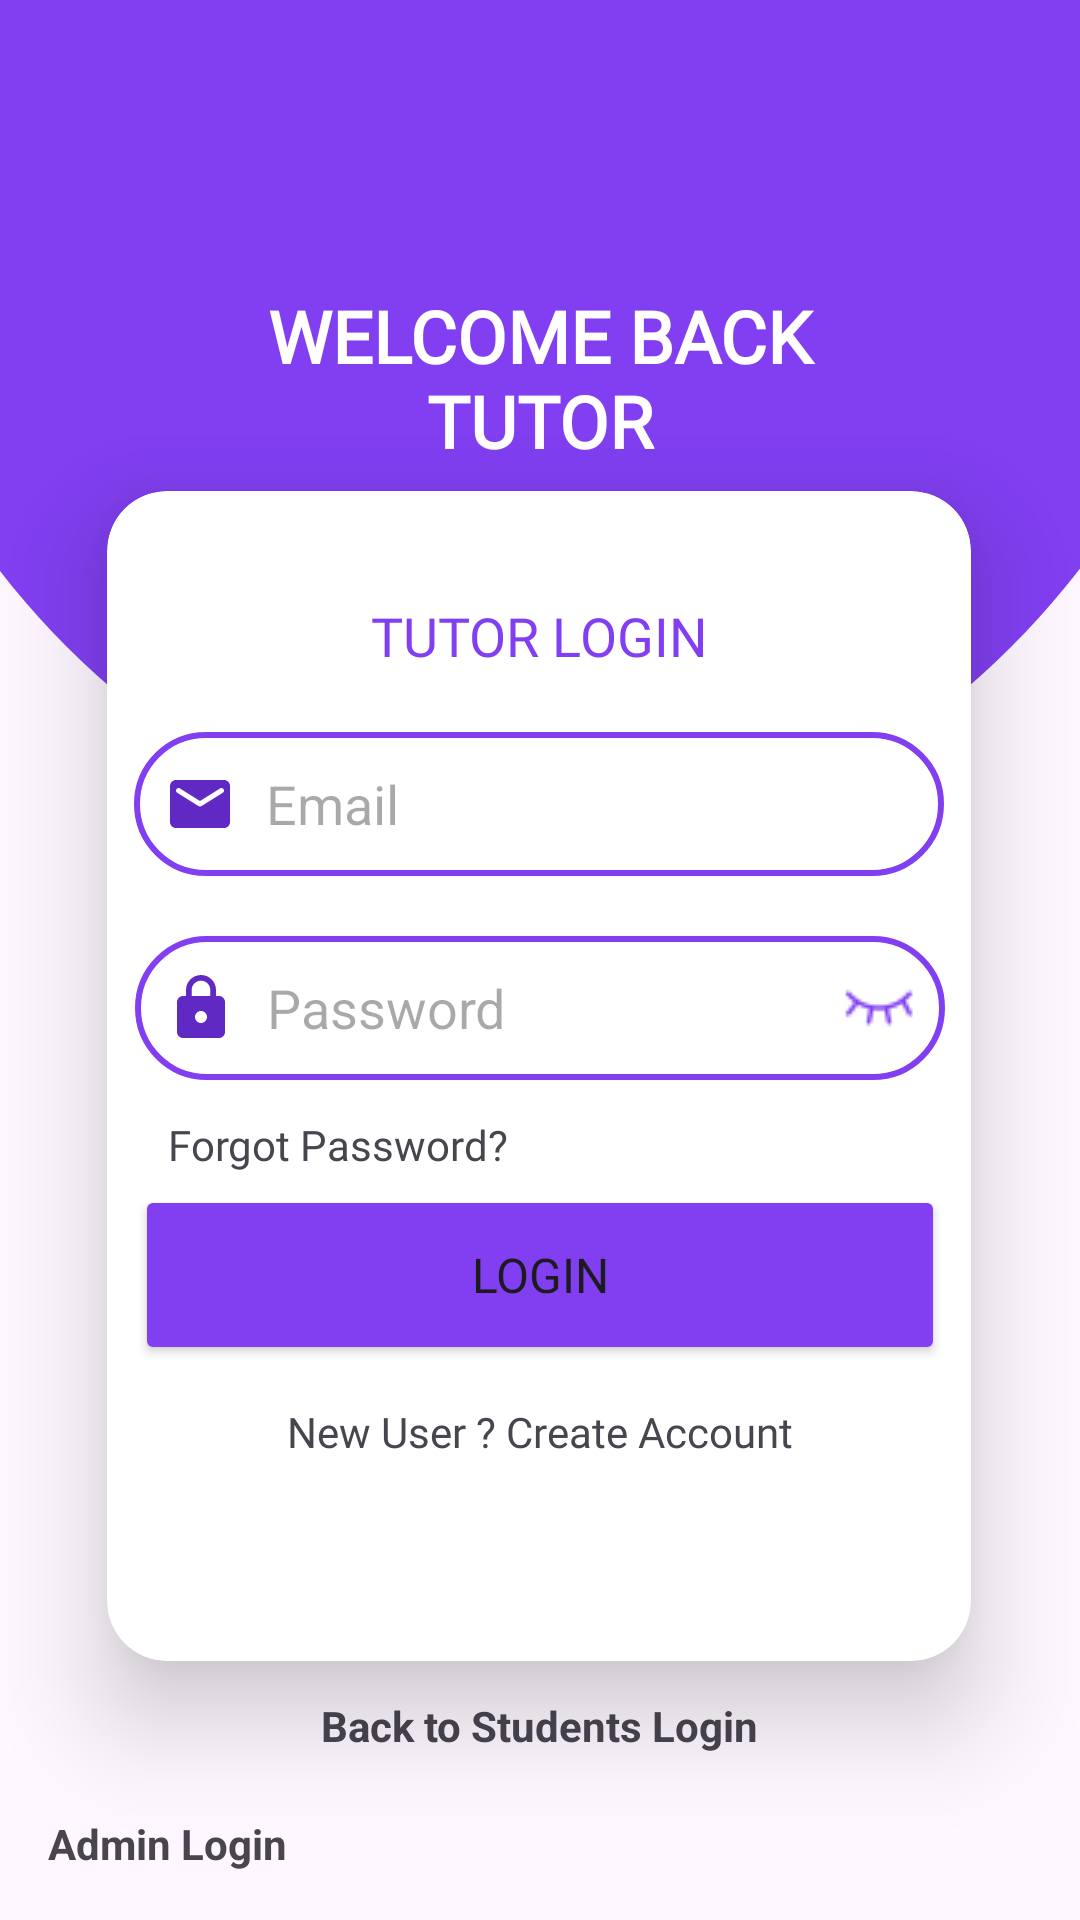

Reconstruct the res/layout file that produces this screen, plus the resources it refers to.
<!-- AndroidManifest.xml: application theme Theme.Learnura -->
<!-- res/layout/activity_teachers_login.xml -->
<?xml version="1.0" encoding="utf-8"?>
<androidx.constraintlayout.widget.ConstraintLayout xmlns:android="http://schemas.android.com/apk/res/android"
    xmlns:app="http://schemas.android.com/apk/res-auto"
    xmlns:tools="http://schemas.android.com/tools"
    android:layout_width="match_parent"
    android:layout_height="match_parent"
    tools:context=".TeachersLoginActivity">

    <View
        android:id="@+id/ellipse_4"
        android:layout_width="496dp"
        android:layout_height="605dp"
        android:layout_alignParentLeft="true"
        android:layout_alignParentTop="true"
        android:layout_alignParentRight="true"
        android:layout_alignParentBottom="true"
        android:layout_marginBottom="356dp"
        android:background="@drawable/circle_login"
        app:layout_constraintBottom_toBottomOf="parent"
        app:layout_constraintEnd_toEndOf="parent"
        app:layout_constraintHorizontal_bias="0.505"
        app:layout_constraintStart_toStartOf="parent"
        tools:ignore="MissingConstraints" />

    <androidx.cardview.widget.CardView
        android:id="@+id/cardView"
        android:layout_width="288dp"
        android:layout_height="390dp"
        android:layout_marginTop="50dp"
        android:padding="10dp"
        app:cardCornerRadius="20dp"
        app:cardElevation="20dp"
        app:layout_constraintBottom_toBottomOf="parent"
        app:layout_constraintEnd_toEndOf="parent"
        app:layout_constraintHorizontal_bias="0.494"
        app:layout_constraintStart_toStartOf="parent"
        app:layout_constraintTop_toTopOf="parent"
        app:layout_constraintVertical_bias="0.569">

        <androidx.constraintlayout.widget.ConstraintLayout
            android:layout_width="match_parent"
            android:layout_height="match_parent">

            <TextView
                android:id="@+id/textView3"
                android:layout_width="wrap_content"
                android:layout_height="wrap_content"
                android:layout_marginTop="36dp"
                android:fontFamily="@font/poppins_bold"
                android:gravity="center"
                android:text="TUTOR LOGIN"
                android:textColor="#813FF1"
                android:textSize="18sp"
                app:layout_constraintEnd_toEndOf="@+id/teacher_login_email_edit_text"
                app:layout_constraintHorizontal_bias="0.502"
                app:layout_constraintStart_toStartOf="@+id/teacher_login_email_edit_text"
                app:layout_constraintTop_toTopOf="parent" />

            <EditText
                android:id="@+id/teacher_login_email_edit_text"
                android:layout_width="270dp"
                android:layout_height="48dp"
                android:layout_marginTop="20dp"
                android:background="@drawable/edit_text_back"
                android:drawableLeft="@drawable/ic_email"
                android:drawablePadding="10dp"
                android:ems="10"
                android:hint="Email"
                android:inputType="text|textEmailAddress"
                android:padding="10dp"
                app:layout_constraintEnd_toEndOf="parent"
                app:layout_constraintStart_toStartOf="parent"
                app:layout_constraintTop_toBottomOf="@+id/textView3" />

            <EditText
                android:id="@+id/teacher_login_pass_edit_text"
                android:layout_width="270dp"
                android:layout_height="48dp"
                android:layout_marginTop="88dp"
                android:background="@drawable/edit_text_back"
                android:drawableLeft="@drawable/ic_lock"
                android:drawableRight="@drawable/pass_eye_close"
                android:drawablePadding="10dp"
                android:ems="10"
                android:hint="Password"
                android:inputType="textPassword"
                android:padding="10dp"
                app:layout_constraintEnd_toEndOf="parent"
                app:layout_constraintHorizontal_bias="0.515"
                app:layout_constraintStart_toStartOf="parent"
                app:layout_constraintTop_toBottomOf="@+id/textView3" />

            <Button
                android:id="@+id/teachers_login_button"
                android:layout_width="270dp"
                android:layout_height="60dp"
                android:layout_marginTop="4dp"
                android:backgroundTint="#813FF1"
                android:fontFamily="@font/poppins_bold"
                android:gravity="center"
                android:text="Login"
                android:textSize="16sp"
                app:layout_constraintEnd_toEndOf="@+id/teacher_login_pass_edit_text"
                app:layout_constraintHorizontal_bias="0.0"
                app:layout_constraintStart_toStartOf="@+id/teacher_login_pass_edit_text"
                app:layout_constraintTop_toBottomOf="@+id/remember_me_checkbox" />

            <TextView
                android:id="@+id/teachers_sign_up_txt"
                android:layout_width="wrap_content"
                android:layout_height="wrap_content"
                android:fontFamily="@font/rem_semibold"
                android:text="New User ? Create Account"
                app:layout_constraintBottom_toBottomOf="parent"
                app:layout_constraintEnd_toEndOf="parent"
                app:layout_constraintHorizontal_bias="0.504"
                app:layout_constraintStart_toStartOf="parent"
                app:layout_constraintTop_toBottomOf="@+id/teachers_login_button"
                app:layout_constraintVertical_bias="0.157" />

            <TextView
                android:id="@+id/forgot_txt_teachers_login"
                android:layout_width="wrap_content"
                android:layout_height="wrap_content"
                android:layout_marginStart="20dp"
                android:layout_marginTop="12dp"
                android:fontFamily="@font/poppins"
                android:gravity="center"
                android:text="Forgot Password?"
                app:layout_constraintStart_toStartOf="parent"
                app:layout_constraintTop_toBottomOf="@+id/teacher_login_pass_edit_text" />

            <CheckBox
                android:id="@+id/remember_me_checkbox"
                android:layout_width="wrap_content"
                android:layout_height="wrap_content"
                android:fontFamily="@font/poppins"
                android:gravity="center"
                android:text="Remember Me"
                android:visibility="gone"
                app:layout_constraintEnd_toEndOf="parent"
                app:layout_constraintHorizontal_bias="0.06"
                app:layout_constraintStart_toStartOf="parent"
                app:layout_constraintTop_toBottomOf="@+id/forgot_txt_teachers_login" />

        </androidx.constraintlayout.widget.ConstraintLayout>
    </androidx.cardview.widget.CardView>

    <TextView
        android:id="@+id/textView40"
        android:layout_width="257dp"
        android:layout_height="140dp"
        android:layout_marginTop="56dp"
        android:fontFamily="@font/rem_semibold"
        android:gravity="center"
        android:text="WELCOME BACK TUTOR"
        android:textColor="@color/white"
        android:textSize="24sp"
        android:textStyle="bold"
        app:layout_constraintEnd_toEndOf="parent"
        app:layout_constraintStart_toStartOf="parent"
        app:layout_constraintTop_toTopOf="parent" />

    <TextView
        android:id="@+id/back_to_student_login_txt"
        android:layout_width="wrap_content"
        android:layout_height="wrap_content"
        android:layout_marginTop="12dp"
        android:gravity="center"
        android:text="Back to Students Login"
        android:textStyle="bold"
        app:layout_constraintEnd_toEndOf="parent"
        app:layout_constraintHorizontal_bias="0.498"
        app:layout_constraintStart_toStartOf="parent"
        app:layout_constraintTop_toBottomOf="@+id/cardView" />

    <TextView
        android:id="@+id/admin_login_txt"
        android:layout_width="wrap_content"
        android:layout_height="wrap_content"
        android:layout_marginStart="16dp"
        android:layout_marginBottom="16dp"
        android:text="Admin Login"
        android:textStyle="bold"
        app:layout_constraintBottom_toBottomOf="parent"
        app:layout_constraintStart_toStartOf="parent"
        app:layout_constraintTop_toBottomOf="@+id/back_to_student_login_txt"
        app:layout_constraintVertical_bias="1.0" />


</androidx.constraintlayout.widget.ConstraintLayout>
<!-- resources referenced by this layout -->
<resources>
  <color name="white">#FFFFFFFF</color>
  <!-- drawable circle_login (drawable) -->
  <?xml version="1.0" encoding="utf-8"?>
  <shape xmlns:android="http://schemas.android.com/apk/res/android"
      android:shape="oval">
  
      <solid
          android:color="#813FF1">
  
      </solid>
  
  </shape>
  <!-- drawable edit_text_back (drawable) -->
  <?xml version="1.0" encoding="utf-8"?>
  <shape xmlns:android="http://schemas.android.com/apk/res/android"
      android:shape="rectangle">
  
      <stroke
          android:color="#813FF1"
          android:width="2dp"></stroke>
  
      <corners
          android:topRightRadius="50dp"
          android:topLeftRadius="50dp"
          android:bottomRightRadius="50dp"
          android:bottomLeftRadius="50dp"/>
  
  </shape>
  <!-- drawable ic_email (drawable) -->
  <vector android:height="24dp" android:tint="#6129C4"
      android:viewportHeight="24" android:viewportWidth="24"
      android:width="24dp" xmlns:android="http://schemas.android.com/apk/res/android">
      <path android:fillColor="@android:color/white" android:pathData="M20,4L4,4c-1.1,0 -1.99,0.9 -1.99,2L2,18c0,1.1 0.9,2 2,2h16c1.1,0 2,-0.9 2,-2L22,6c0,-1.1 -0.9,-2 -2,-2zM19.6,8.25l-7.07,4.42c-0.32,0.2 -0.74,0.2 -1.06,0L4.4,8.25c-0.25,-0.16 -0.4,-0.43 -0.4,-0.72 0,-0.67 0.73,-1.07 1.3,-0.72L12,11l6.7,-4.19c0.57,-0.35 1.3,0.05 1.3,0.72 0,0.29 -0.15,0.56 -0.4,0.72z"/>
  </vector>
  <!-- drawable ic_lock (drawable) -->
  <vector android:height="24dp" android:tint="#6129C4"
      android:viewportHeight="24" android:viewportWidth="24"
      android:width="24dp" xmlns:android="http://schemas.android.com/apk/res/android">
      <path android:fillColor="@android:color/white" android:pathData="M18,8h-1L17,6c0,-2.76 -2.24,-5 -5,-5S7,3.24 7,6v2L6,8c-1.1,0 -2,0.9 -2,2v10c0,1.1 0.9,2 2,2h12c1.1,0 2,-0.9 2,-2L20,10c0,-1.1 -0.9,-2 -2,-2zM12,17c-1.1,0 -2,-0.9 -2,-2s0.9,-2 2,-2 2,0.9 2,2 -0.9,2 -2,2zM15.1,8L8.9,8L8.9,6c0,-1.71 1.39,-3.1 3.1,-3.1 1.71,0 3.1,1.39 3.1,3.1v2z"/>
  </vector>
  <!-- drawable pass_eye_close: png bitmap (drawable, 639 bytes) -->
  <style name="Theme.Learnura" parent="Base.Theme.Learnura" />
  <style name="Base.Theme.Learnura" parent="Theme.Material3.DayNight.NoActionBar">
          
          
      </style>
</resources>
